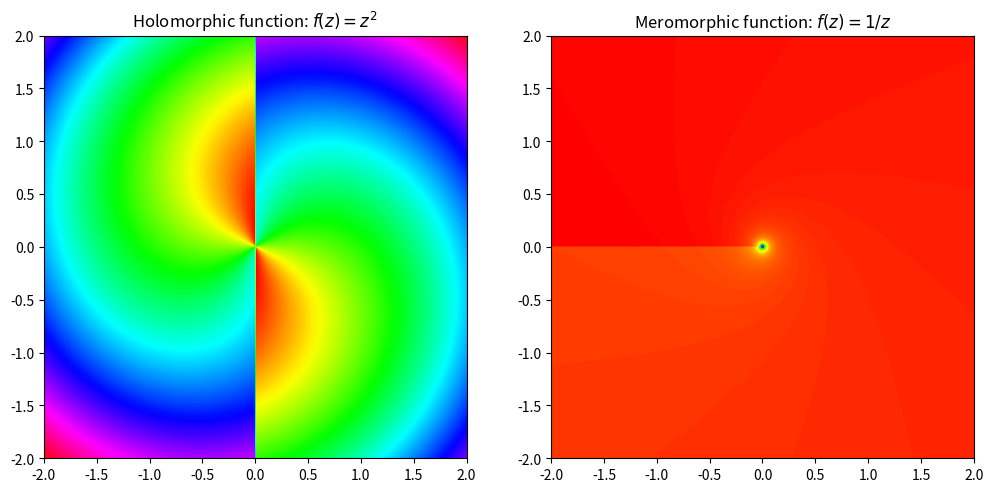

Source code (Python): (Note: this script raises an exception after producing the figure.)
import numpy as np
import matplotlib.pyplot as plt
import cmath

# Define the functions
def holomorphic_func(z):
    return z**2

def meromorphic_func(z):
    return 1/z

# Generate a grid of points in the complex plane
x = np.linspace(-2, 2, 400)
y = np.linspace(-2, 2, 400)
X, Y = np.meshgrid(x, y)

# Evaluate the functions at each point on the grid
Z = X + 1j*Y
holomorphic_vals = holomorphic_func(Z)
meromorphic_vals = meromorphic_func(Z)

# Compute the magnitude and phase of the outputs
holomorphic_magnitude = np.abs(holomorphic_vals)
holomorphic_phase = np.angle(holomorphic_vals)
meromorphic_magnitude = np.abs(meromorphic_vals)
meromorphic_phase = np.angle(meromorphic_vals)

# Create the color map
holomorphic_colors = holomorphic_phase + holomorphic_magnitude
meromorphic_colors = meromorphic_phase + meromorphic_magnitude

# Mask out the pole of the meromorphic function
meromorphic_colors[np.isinf(meromorphic_magnitude)] = np.nan

# Plot the functions
fig, axs = plt.subplots(1, 2, figsize=(12, 6))

axs[0].imshow(holomorphic_colors, extent=[-2, 2, -2, 2], origin='lower', cmap='hsv')
axs[0].set_title('Holomorphic function: $f(z) = z^2$')

axs[1].imshow(meromorphic_colors, extent=[-2, 2, -2, 2], origin='lower', cmap='hsv')
axs[1].set_title('Meromorphic function: $f(z) = 1/z$')

# Save the file in SVG format
plt.savefig('images/holomorphic-meromorphic.png', dpi=100)
